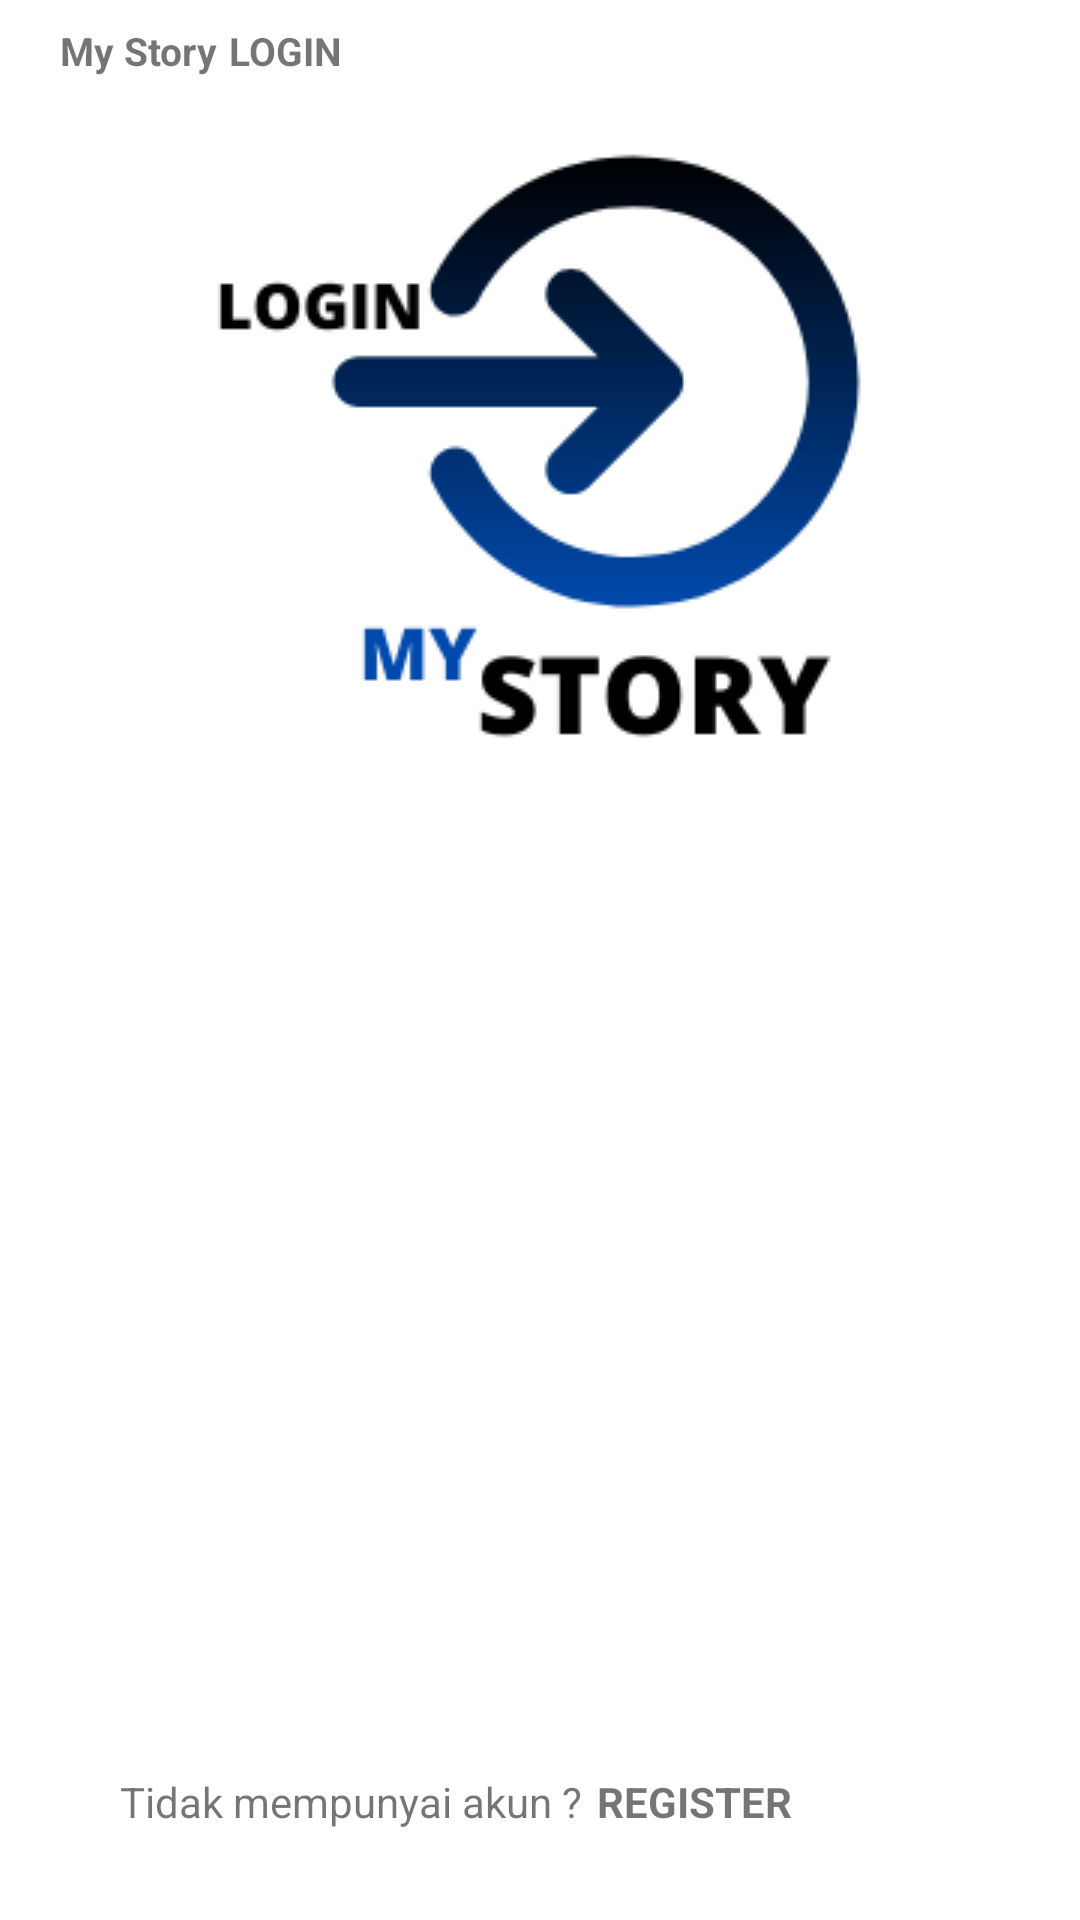

Produce the Android XML layout that renders to this screen, including the resource entries it uses.
<!-- AndroidManifest.xml: application theme Theme.MyStory -->
<!-- res/layout/activity_login.xml -->
<?xml version="1.0" encoding="utf-8"?>
<androidx.constraintlayout.widget.ConstraintLayout xmlns:android="http://schemas.android.com/apk/res/android"
    xmlns:app="http://schemas.android.com/apk/res-auto"
    xmlns:tools="http://schemas.android.com/tools"
    android:layout_width="match_parent"
    android:layout_height="match_parent"
    tools:context=".ui.activity.LoginActivity">

    <TextView
        android:id="@+id/tv_title"
        android:layout_width="wrap_content"
        android:layout_height="wrap_content"
        android:layout_marginStart="20dp"
        android:layout_marginTop="8dp"
        android:text="@string/app_name"
        android:textSize="13sp"
        android:textStyle="bold"
        app:layout_constraintStart_toStartOf="parent"
        app:layout_constraintTop_toTopOf="parent" />

    <TextView
        android:id="@+id/tv_title2"
        android:layout_width="wrap_content"
        android:layout_height="wrap_content"
        android:layout_marginStart="4dp"
        android:text="@string/login"
        android:textStyle="bold"
        android:textSize="13sp"
        app:layout_constraintBottom_toBottomOf="@+id/tv_title"
        app:layout_constraintStart_toEndOf="@+id/tv_title"
        app:layout_constraintTop_toTopOf="@+id/tv_title"
        app:layout_constraintVertical_bias="0.0" />

    <ImageView
        android:id="@+id/iv_logo_login"
        android:layout_width="wrap_content"
        android:layout_height="wrap_content"
        android:layout_marginHorizontal="20dp"
        android:layout_marginTop="20dp"
        android:src="@drawable/logo_login"
        app:layout_constraintEnd_toEndOf="parent"
        app:layout_constraintStart_toStartOf="parent"
        app:layout_constraintTop_toBottomOf="@+id/tv_title2"
        tools:ignore="ContentDescription" />

    <TextView
        android:id="@+id/tv_log_email"
        android:layout_width="match_parent"
        android:layout_height="wrap_content"
        android:layout_marginHorizontal="20dp"
        android:layout_marginTop="10dp"
        android:alpha="0"
        android:text="@string/email"
        android:textSize="12sp"
        app:layout_constraintEnd_toEndOf="@+id/iv_logo_login"
        app:layout_constraintHorizontal_bias="0.75"
        app:layout_constraintStart_toStartOf="@+id/iv_logo_login"
        app:layout_constraintTop_toBottomOf="@+id/iv_logo_login" />

    <com.google.android.material.textfield.TextInputLayout
        android:id="@+id/edt_log_email"
        style="@style/Widget.MaterialComponents.TextInputLayout.OutlinedBox"
        android:layout_width="0dp"
        android:layout_height="wrap_content"
        android:layout_marginStart="20dp"
        android:layout_marginEnd="20dp"
        android:alpha="0"
        app:layout_constraintEnd_toEndOf="parent"
        app:layout_constraintStart_toStartOf="parent"
        app:layout_constraintTop_toBottomOf="@+id/tv_log_email"
        app:startIconDrawable="@drawable/ic_baseline_email_24">

        <com.google.android.material.textfield.TextInputEditText
            android:id="@+id/log_email_edt"
            android:layout_width="match_parent"
            android:layout_height="wrap_content"
            android:ems="10"
            android:inputType="textEmailAddress"
            tools:ignore="SpeakableTextPresentCheck,VisualLintTextFieldSize" />

    </com.google.android.material.textfield.TextInputLayout>

    <TextView
        android:id="@+id/tv_log_pswd"
        android:layout_width="match_parent"
        android:layout_height="wrap_content"
        android:layout_marginHorizontal="20dp"
        android:layout_marginTop="10dp"
        android:alpha="0"
        android:text="@string/password"
        android:textSize="12sp"
        app:layout_constraintEnd_toEndOf="@+id/edt_log_email"
        app:layout_constraintHorizontal_bias="0.75"
        app:layout_constraintStart_toStartOf="@+id/edt_log_email"
        app:layout_constraintTop_toBottomOf="@+id/edt_log_email" />

    <com.google.android.material.textfield.TextInputLayout
        android:id="@+id/edt_log_pswd"
        style="@style/Widget.MaterialComponents.TextInputLayout.OutlinedBox"
        android:layout_width="0dp"
        android:layout_height="wrap_content"
        android:layout_marginStart="20dp"
        android:layout_marginEnd="20dp"
        android:alpha="0"
        app:layout_constraintEnd_toEndOf="parent"
        app:layout_constraintStart_toStartOf="parent"
        app:layout_constraintTop_toBottomOf="@+id/tv_log_pswd"
        app:startIconDrawable="@drawable/ic_baseline_lock_24">

        <com.example.mystory.util.EdtPassword
            android:id="@+id/reg_pswd_edt"
            android:layout_width="match_parent"
            android:layout_height="wrap_content"
            android:ems="10"
            android:inputType="textPassword"
            tools:ignore="SpeakableTextPresentCheck,VisualLintTextFieldSize" />
    </com.google.android.material.textfield.TextInputLayout>

    <Button
        android:id="@+id/bt_login"
        android:layout_width="match_parent"
        android:layout_height="wrap_content"
        android:layout_marginHorizontal="20dp"
        android:layout_marginTop="32dp"
        android:alpha="0"
        android:text="@string/login"
        android:textAllCaps="false"
        android:textSize="20sp"
        android:textStyle="bold"
        app:layout_constraintEnd_toEndOf="@+id/edt_log_pswd"
        app:layout_constraintHorizontal_bias="0.0"
        app:layout_constraintStart_toStartOf="@+id/edt_log_pswd"
        app:layout_constraintTop_toBottomOf="@+id/edt_log_pswd" />

    <TextView
        android:id="@+id/tv_desc"
        android:layout_width="wrap_content"
        android:layout_height="wrap_content"
        android:layout_marginBottom="30dp"
        android:text="@string/desc_login"
        app:layout_constraintBottom_toBottomOf="parent"
        app:layout_constraintStart_toStartOf="@+id/bt_login" />

    <TextView
        android:id="@+id/tv_register"
        android:layout_width="wrap_content"
        android:layout_height="wrap_content"
        android:layout_marginStart="5dp"
        android:text="@string/register"
        android:textStyle="bold"
        app:layout_constraintBottom_toBottomOf="@+id/tv_desc"
        app:layout_constraintStart_toEndOf="@+id/tv_desc"
        app:layout_constraintTop_toTopOf="@+id/tv_desc" />

    <ProgressBar
        android:id="@+id/progress_bar"
        style="?android:attr/progressBarStyle"
        android:layout_width="wrap_content"
        android:layout_height="wrap_content"
        android:visibility="gone"
        app:layout_constraintBottom_toBottomOf="parent"
        app:layout_constraintEnd_toEndOf="parent"
        app:layout_constraintStart_toStartOf="parent"
        app:layout_constraintTop_toTopOf="parent"
        tools:visibility="visible" />

</androidx.constraintlayout.widget.ConstraintLayout>
<!-- resources referenced by this layout -->
<resources>
  <!-- drawable logo_login: png bitmap (drawable, 13870 bytes) -->
  <string name="app_name">My Story</string>
  <string name="desc_login">Tidak mempunyai akun ?</string>
  <string name="email">Email</string>
  <string name="login">LOGIN</string>
  <string name="password">Password</string>
  <string name="register">REGISTER</string>
  <style name="Theme.MyStory" parent="Theme.MaterialComponents.DayNight.DarkActionBar">
          
          <item name="colorPrimary">@color/dark_blue</item>
          <item name="colorPrimaryVariant">@color/dark_blue</item>
          <item name="colorOnPrimary">@color/white</item>
          
          <item name="colorSecondary">@color/dark_blue</item>
          <item name="colorSecondaryVariant">@color/teal_700</item>
          <item name="colorOnSecondary">@color/white</item>
          
          <item name="android:statusBarColor">?attr/colorPrimaryVariant</item>
          
      </style>
  <color name="dark_blue">#003D79</color>
  <color name="white">#FFFFFFFF</color>
  <color name="teal_700">#FF018786</color>
</resources>
